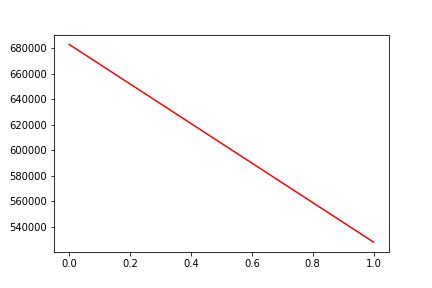

Source data for this figure (header and first rows):
, date, assets
0, 0, 683178
1, 20180905, 528006
